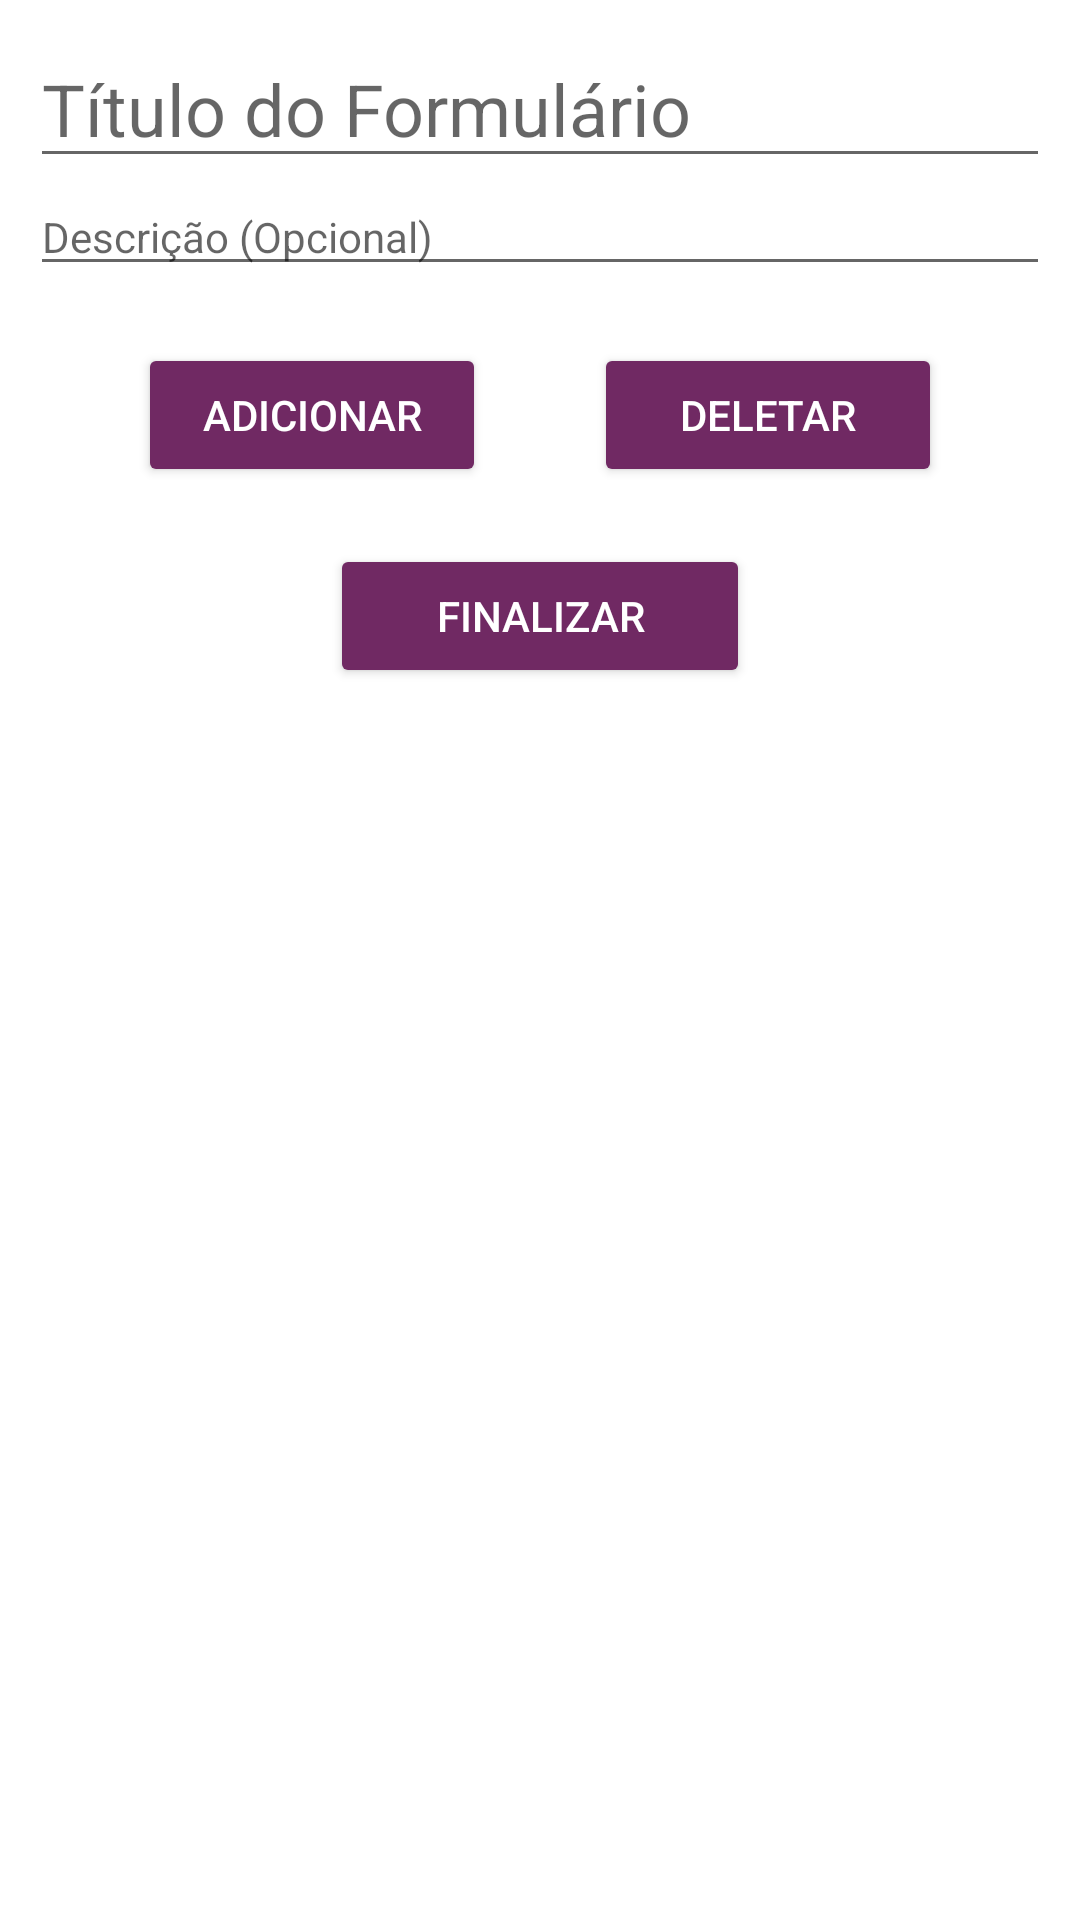

Write the Android layout XML for this screen, with the resource values it uses.
<!-- AndroidManifest.xml: application theme Theme.Formulario -->
<!-- res/layout/activity_main.xml -->
<?xml version="1.0" encoding="utf-8"?>
<androidx.constraintlayout.widget.ConstraintLayout xmlns:android="http://schemas.android.com/apk/res/android"
    xmlns:app="http://schemas.android.com/apk/res-auto"
    xmlns:tools="http://schemas.android.com/tools"
    android:layout_width="match_parent"
    android:layout_height="match_parent"
    android:paddingStart="10dp"
    android:paddingTop="10dp"
    android:paddingEnd="10dp"
    tools:context=".MainActivity">

    <ScrollView
        android:id="@+id/scrollView"
        android:layout_width="match_parent"
        android:layout_height="match_parent"
        android:fillViewport="true"
        app:layout_constraintBottom_toBottomOf="parent"
        app:layout_constraintStart_toStartOf="parent">

        <LinearLayout
            android:id="@+id/principalLayout"
            android:layout_width="match_parent"
            android:layout_height="wrap_content"
            android:orientation="vertical"
            android:focusable="true"
            android:focusableInTouchMode="true">

            <EditText
                android:id="@+id/etTitle"
                android:layout_width="match_parent"
                android:layout_height="wrap_content"
                android:ems="10"
                android:hint="Título do Formulário"
                android:inputType="textPersonName"
                android:textSize="24sp" />

            <EditText
                android:id="@+id/etDes"
                android:layout_width="match_parent"
                android:layout_height="wrap_content"
                android:ems="10"
                android:hint="Descrição (Opcional)"
                android:inputType="textMultiLine"
                android:maxLines="5"
                android:textSize="14sp" />

            <TextView
                android:id="@+id/tvSpace"
                android:layout_width="match_parent"
                android:layout_height="wrap_content"
                android:text="TextView"
                android:visibility="invisible" />

            <LinearLayout
                android:id="@+id/mainLayout"
                android:layout_width="match_parent"
                android:layout_height="wrap_content"
                android:orientation="vertical"></LinearLayout>

            <LinearLayout
                android:id="@+id/llBotoes"
                android:layout_width="match_parent"
                android:layout_height="wrap_content"
                android:orientation="horizontal">

                <Space
                    android:layout_width="wrap_content"
                    android:layout_height="wrap_content"
                    android:layout_weight="1" />

                <Button
                    android:id="@+id/btnAdd"
                    android:layout_width="80dp"
                    android:layout_height="wrap_content"
                    android:layout_weight="1"
                    android:backgroundTint="@color/bizantio"
                    android:onClick="adiciona"
                    android:text="ADICIONAR"
                    android:textColor="@color/white" />

                <Space
                    android:layout_width="wrap_content"
                    android:layout_height="wrap_content"
                    android:layout_weight="1" />

                <Button
                    android:id="@+id/btnDel"
                    android:layout_width="80dp"
                    android:layout_height="wrap_content"
                    android:layout_weight="1"
                    android:backgroundTint="@color/bizantio"
                    android:onClick="deleta"
                    android:text="DELETAR"
                    android:textColor="@color/white" />

                <Space
                    android:layout_width="wrap_content"
                    android:layout_height="wrap_content"
                    android:layout_weight="1" />

            </LinearLayout>

            <TextView
                android:id="@+id/tvSpace2"
                android:layout_width="match_parent"
                android:layout_height="wrap_content"
                android:text="TextView"
                android:visibility="invisible" />

            <LinearLayout
                android:layout_width="match_parent"
                android:layout_height="wrap_content"
                android:orientation="horizontal">

                <Space
                    android:layout_width="wrap_content"
                    android:layout_height="wrap_content"
                    android:layout_weight="1" />

                <Button
                    android:id="@+id/btnFinalizar"
                    android:layout_width="40dp"
                    android:layout_height="wrap_content"
                    android:layout_weight="1"
                    android:backgroundTint="@color/bizantio"
                    android:onClick="finaliza"
                    android:text="finalizar"
                    android:textColor="@color/white"
                    app:icon="@android:drawable/stat_sys_upload"
                    app:iconTint="@color/white" />

                <Space
                    android:layout_width="wrap_content"
                    android:layout_height="wrap_content"
                    android:layout_weight="1" />
            </LinearLayout>

            <TextView
                android:id="@+id/tvSpace3"
                android:layout_width="match_parent"
                android:layout_height="wrap_content"
                android:text="TextView"
                android:visibility="invisible" />

        </LinearLayout>

    </ScrollView>

</androidx.constraintlayout.widget.ConstraintLayout>
<!-- resources referenced by this layout -->
<resources>
  <color name="bizantio">#702963</color>
  <color name="white">#FFFFFFFF</color>
  <style name="Theme.Formulario" parent="Theme.MaterialComponents.DayNight.NoActionBar">
          
          <item name="colorPrimary">@color/purple_500</item>
          <item name="colorPrimaryVariant">@color/black</item>
          <item name="colorOnPrimary">@color/black</item>
          
          <item name="colorSecondary">@color/teal_200</item>
          <item name="colorSecondaryVariant">@color/teal_700</item>
          <item name="colorOnSecondary">@color/black</item>
          
          <item name="android:statusBarColor" tools:targetApi="l">?attr/colorPrimaryVariant</item>
          
      </style>
  <color name="purple_500">#FF6200EE</color>
  <color name="black">#FF000000</color>
  <color name="teal_200">#FF03DAC5</color>
  <color name="teal_700">#FF018786</color>
</resources>
